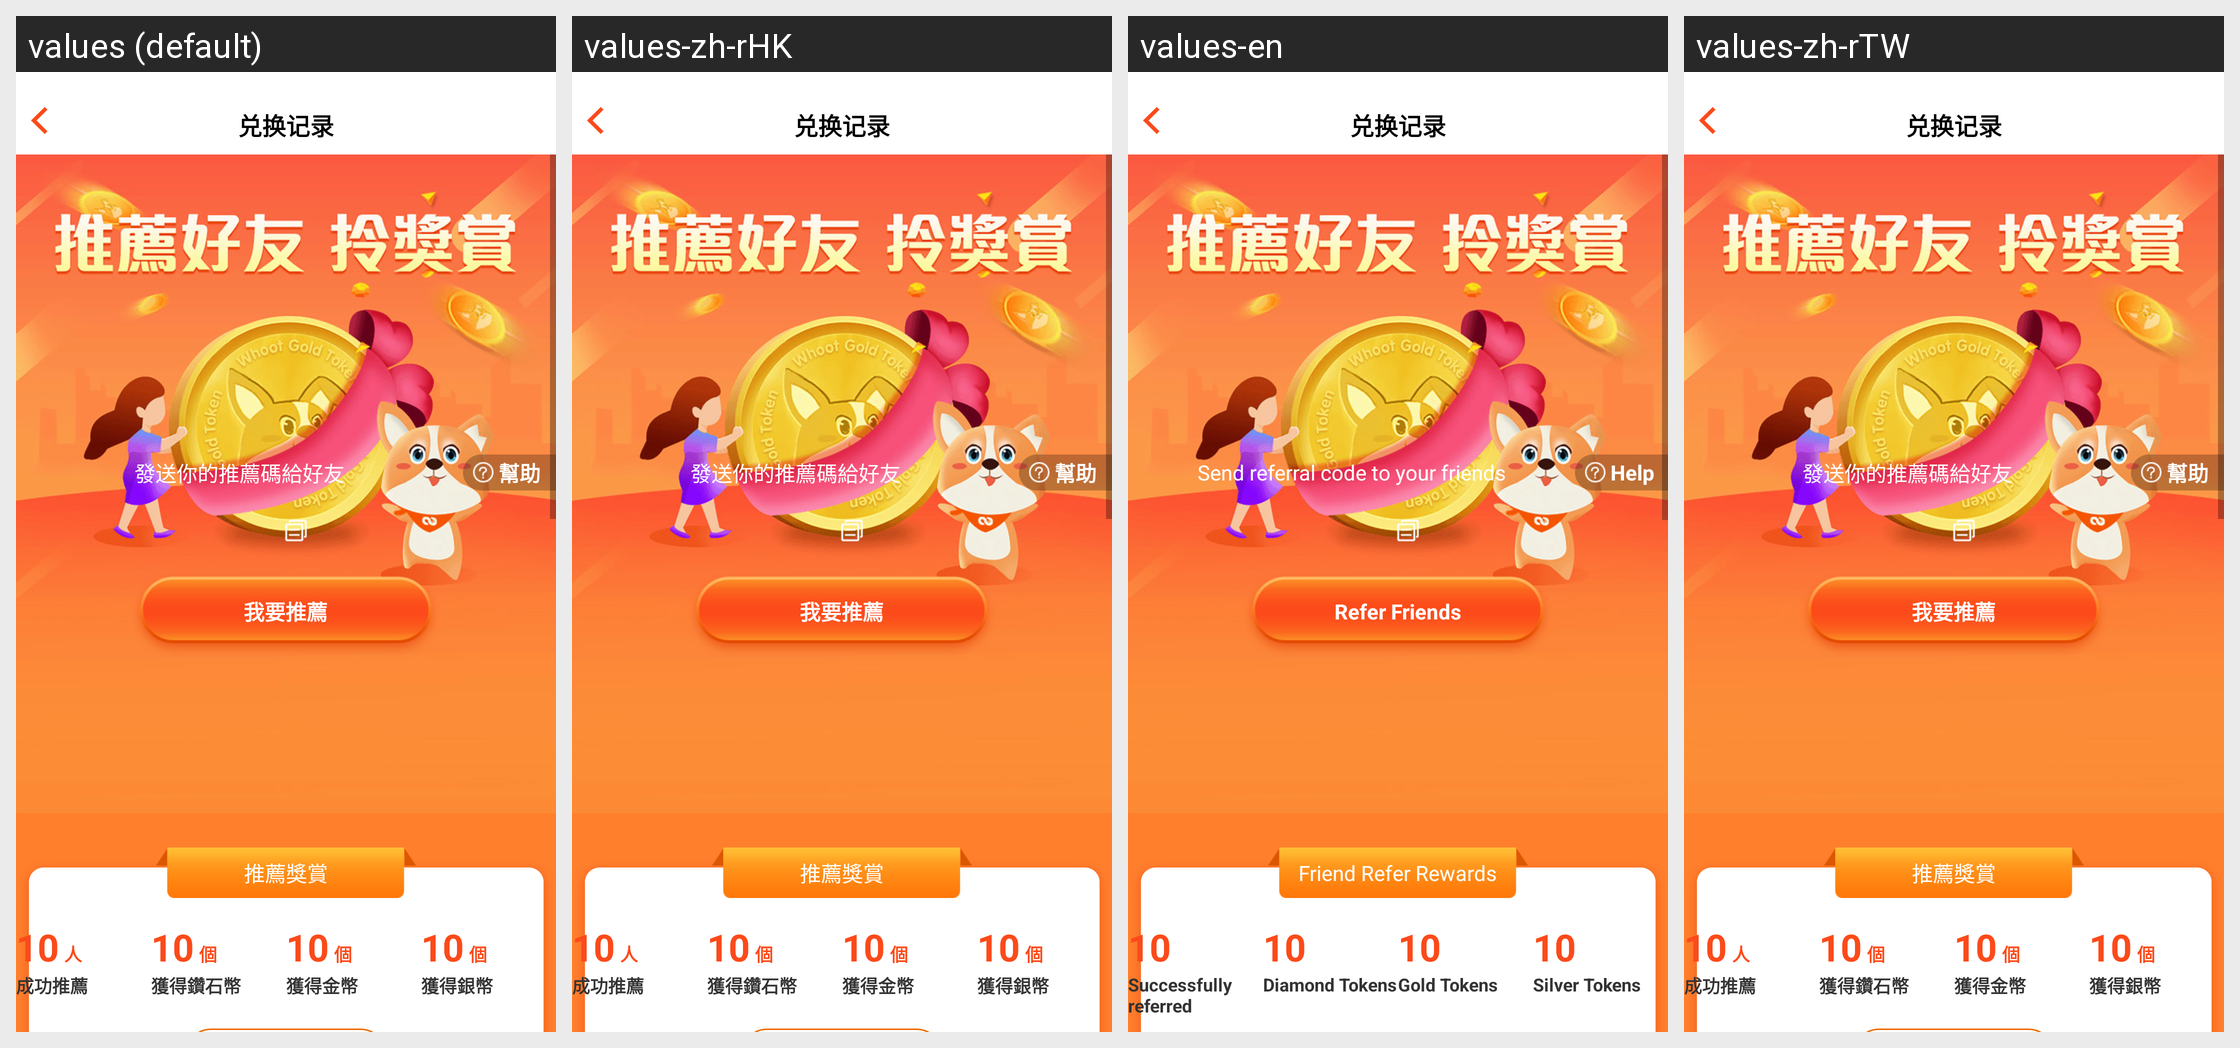

This grid shows one Android layout under several languages. Give, for every string resource on the screen, its name, the default text and each shown locale's text.
Android screen res/layout/invite_activi.xml rendered under 4 locales, left to right: values (default), values-zh-rHK, values-en, values-zh-rTW. Device: Nexus 5 (rendered at 1080×1920; each locale shown at half size, 540×960, under a caption strip naming it); theme AppTheme.
Strings drawn on this screen, with the default value and each locale's value (text and hints the layout hard-codes, and strings that could not be matched under every locale, appear in the picture but are not listed):

invite_men
  values: 發送你的推薦碼給好友
  values-zh-rHK: 發送你的推薦碼給好友
  values-en: Send referral code to your friends
  values-zh-rTW: 發送你的推薦碼給好友

help
  values: 幫助
  values-zh-rHK: 幫助
  values-en: Help
  values-zh-rTW: 幫助

invite_me
  values: 我要推薦
  values-zh-rHK: 我要推薦
  values-en: Refer Friends
  values-zh-rTW: 我要推薦

invite_yi
  values: 推薦獎賞
  values-zh-rHK: 推薦獎賞
  values-en: Friend Refer Rewards
  values-zh-rTW: 推薦獎賞

invite_refer
  values: 成功推薦
  values-zh-rHK: 成功推薦
  values-en: Successfully referred
  values-zh-rTW: 成功推薦

invite_diamond
  values: 獲得鑽石幣
  values-zh-rHK: 獲得鑽石幣
  values-en: Diamond Tokens
  values-zh-rTW: 獲得鑽石幣

invite_gold
  values: 獲得金幣
  values-zh-rHK: 獲得金幣
  values-en: Gold Tokens
  values-zh-rTW: 獲得金幣

invite_silver
  values: 獲得銀幣
  values-zh-rHK: 獲得銀幣
  values-en: Silver Tokens
  values-zh-rTW: 獲得銀幣
